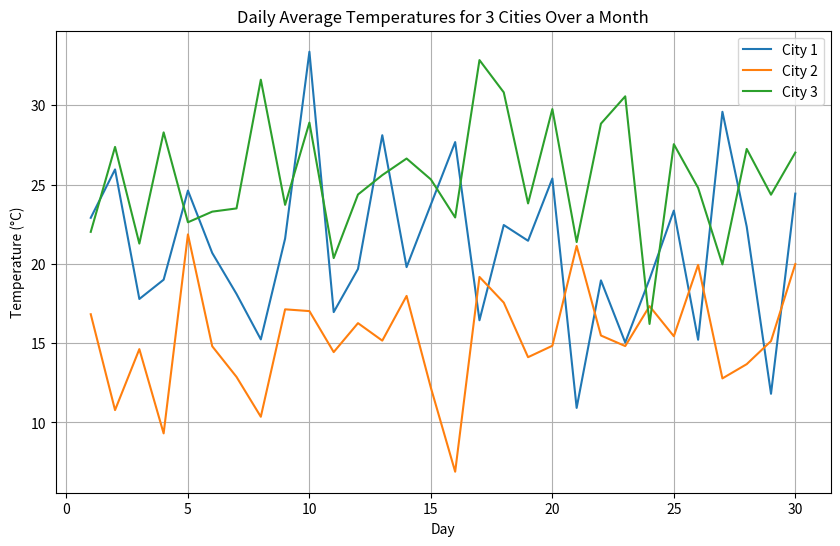
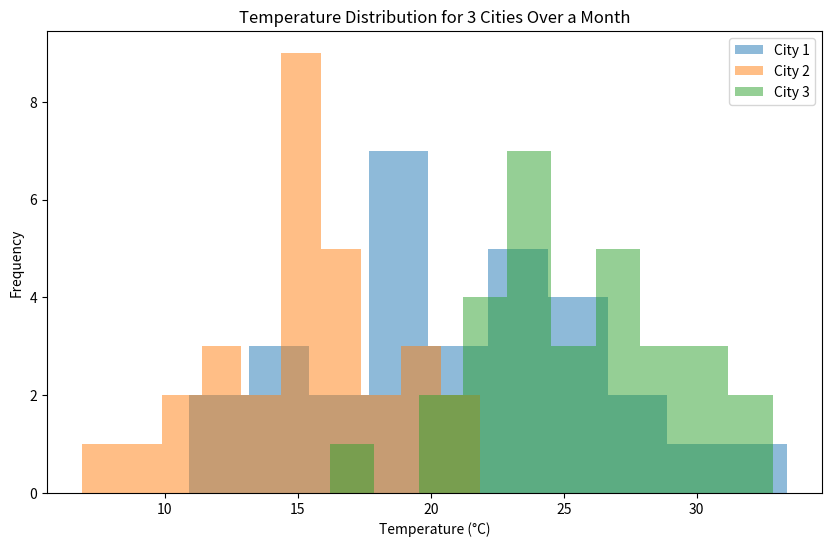
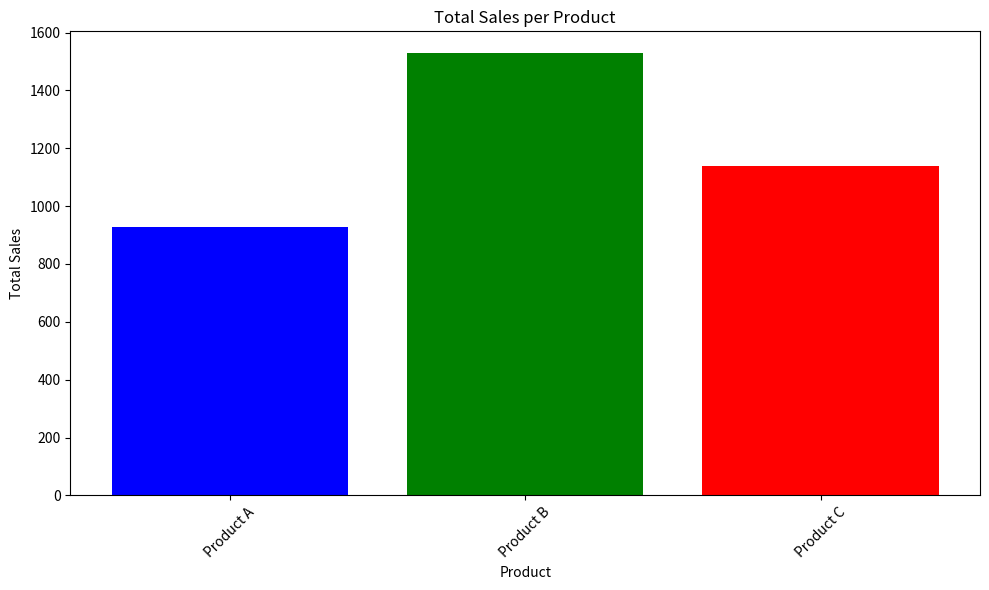
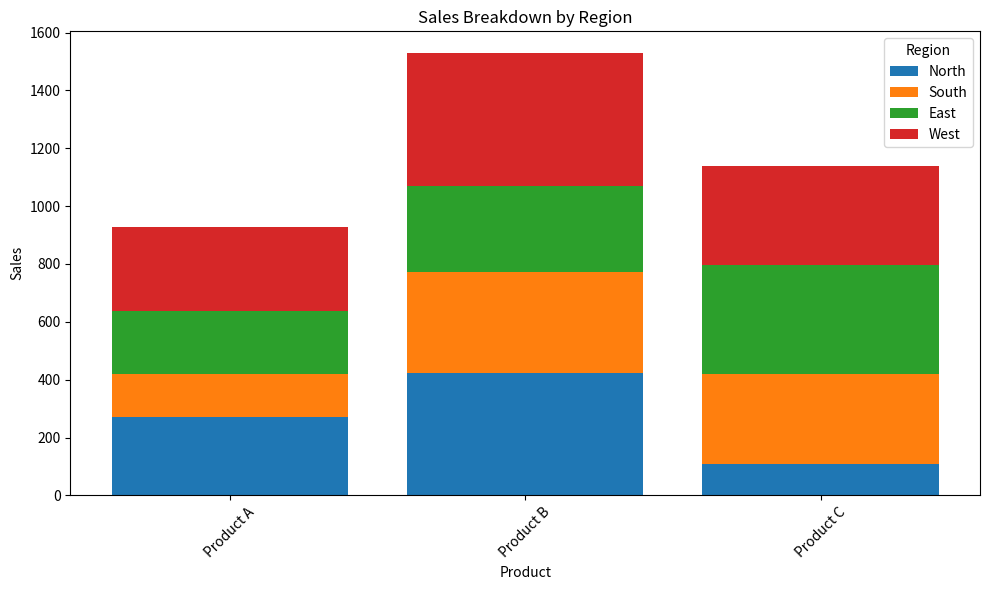
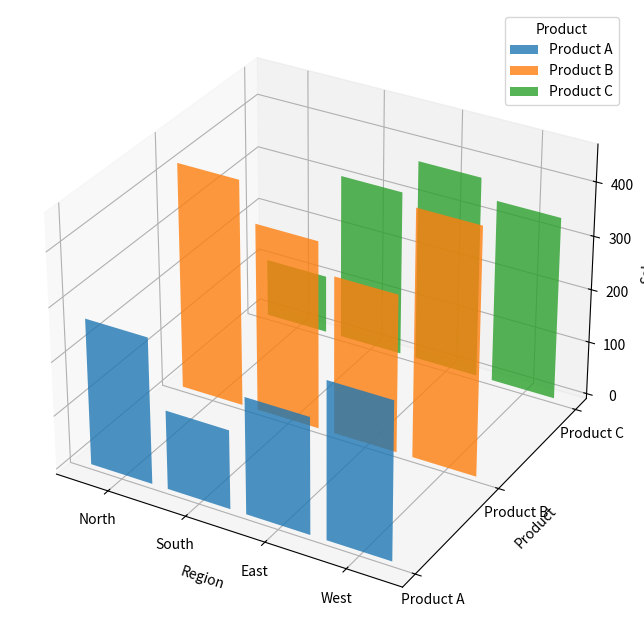
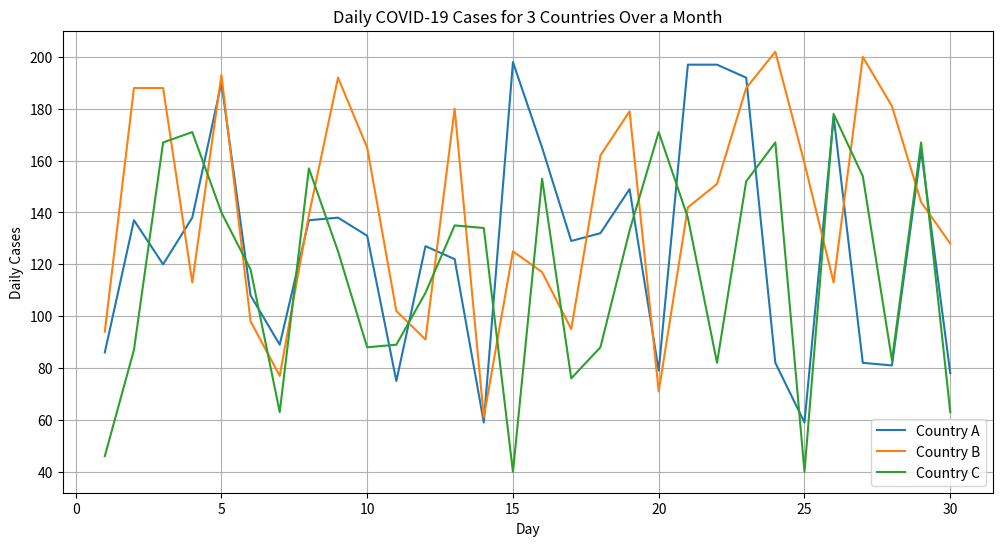
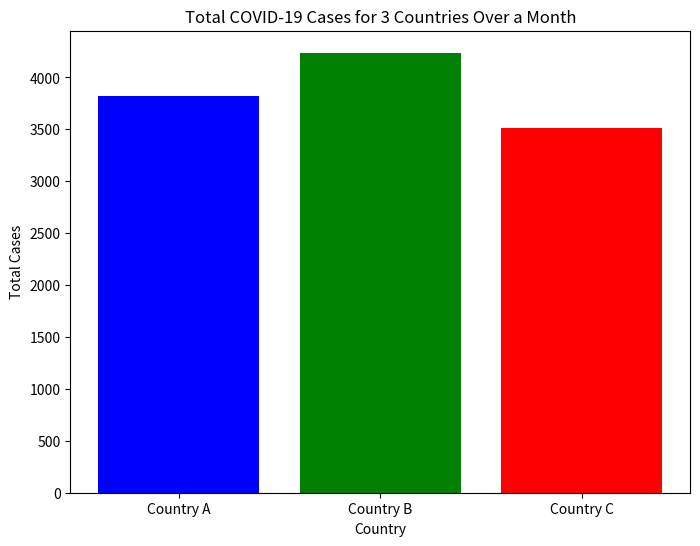
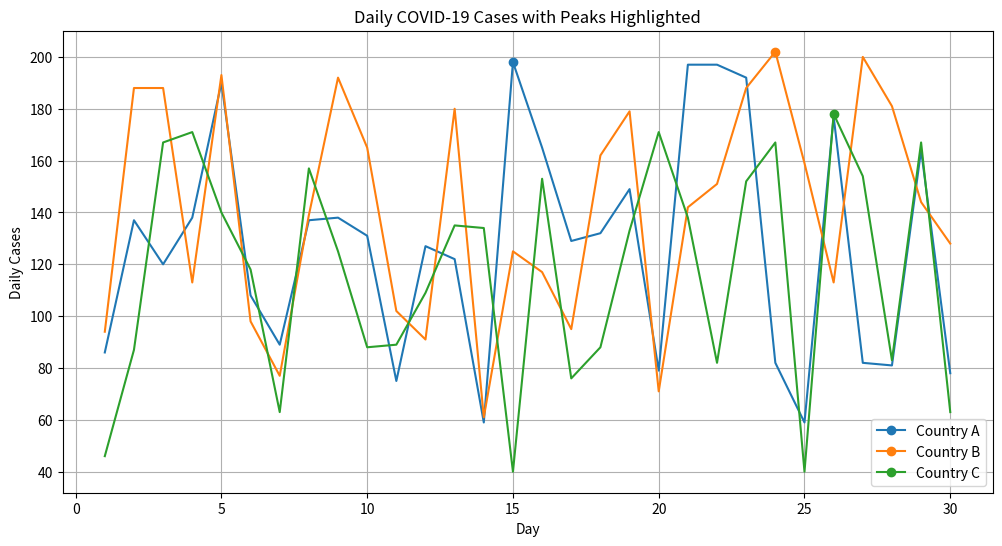
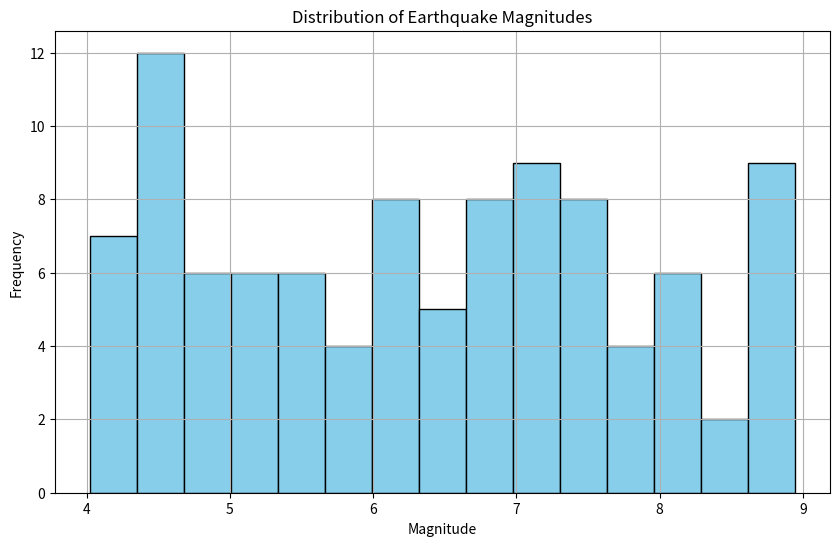
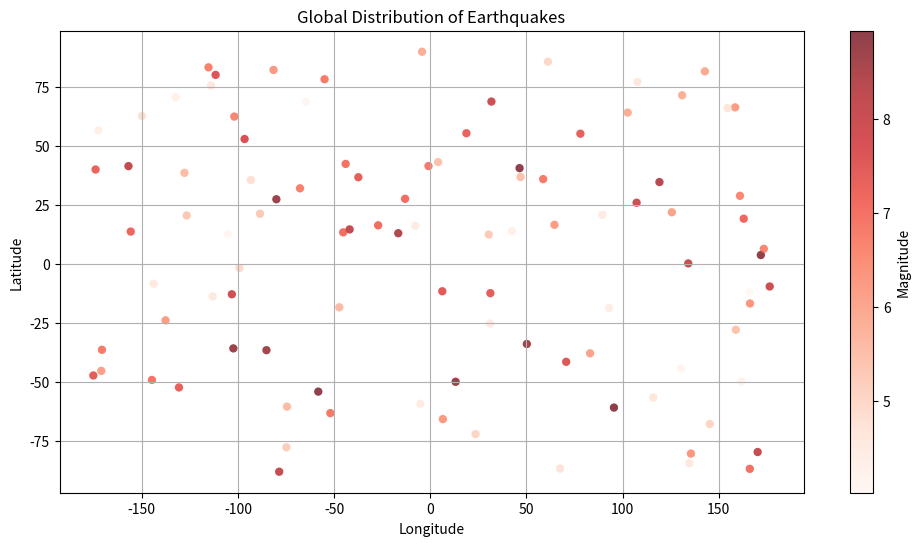
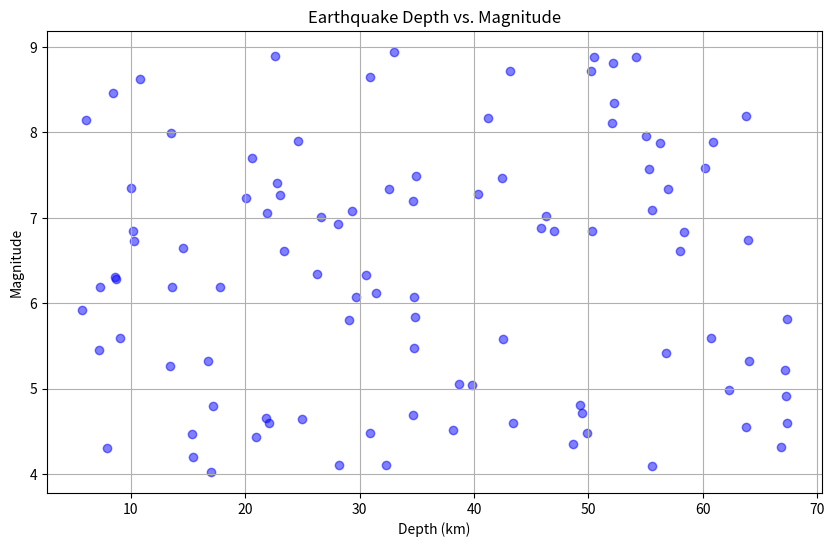

Write the Python code that produced these figures, in order.
import numpy as np

# Each row is a city, each column is a day of the week
temperature_data = np.array([
    [22, 24, 26, 25, 27, 28, 29],  # City 1
    [18, 20, 19, 21, 23, 22, 24],  # City 2
    [30, 31, 32, 33, 34, 35, 36]   # City 3
])

# To analyze specific parts of the data, we use indexing and slicing (for example, selecting City 1)
city_1_temps = temperature_data[0, :]
print("City 1 temperatures:", city_1_temps)

# Or to select temperatures for the third day across all cities
day_3_temps = temperature_data[:, 2]
print("Day 3 temperatures across all cities:", day_3_temps)

# Perform statistical operations to analyze the dataset (for example, find the average temperature for each city)
average_temps = np.mean(temperature_data, axis=1)
print("Average temperatures for each city:", average_temps)

# Or to find the maximum temperature across all cities and days
max_temp = np.max(temperature_data)
print("Maximum temperature recorded:", max_temp)

# The data can be reshaped for different analyses (for example, reshaping the array to a (7, 3) shape for daily comparisons across cities)
reshaped_data = temperature_data.reshape(7, 3)
print("Reshaped data for daily comparison:\n", reshaped_data)

# Filter data based on certain conditions (for example, to find days when the temperature in City 1 was above 25 degrees)
days_above_25 = temperature_data[0, :] > 25
print("Days City 1 had temperatures above 25 degrees:", days_above_25)

import numpy as np

# Create a mock 5x5 image with a gradient from 0 to 255
image = np.linspace(0, 255, 25, dtype=np.uint8).reshape(5, 5)
print("Original Image:\n", image)

# Define the brightness adjustment value
brightness_adjustment = 50

# Adjust brightness
brightened_image = image + brightness_adjustment

# Clip values to stay within 0-255
brightened_image = np.clip(brightened_image, 0, 255)
print("Brightened Image:\n", brightened_image)

import matplotlib.pyplot as plt
import numpy as np

# Generate a mock dataset: daily temperatures for three cities over 30 days
days = np.arange(1, 31)
city1_temps = np.random.normal(loc=20, scale=5, size=30)  # Mean=20, Std=5
city2_temps = np.random.normal(loc=15, scale=3, size=30)  # Mean=15, Std=3
city3_temps = np.random.normal(loc=25, scale=4, size=30)  # Mean=25, Std=4

# Creating a Line Plot: A line plot is ideal for visualizing temperature trends over time
plt.figure(figsize=(10, 6))

plt.plot(days, city1_temps, label='City 1')
plt.plot(days, city2_temps, label='City 2')
plt.plot(days, city3_temps, label='City 3')

plt.title('Daily Average Temperatures for 3 Cities Over a Month')
plt.xlabel('Day')
plt.ylabel('Temperature (°C)')
plt.legend()
plt.grid(True)

plt.show()

# Creating a Histogram: Histograms are useful for understanding the distribution of data
plt.figure(figsize=(10, 6))

plt.hist(city1_temps, bins=10, alpha=0.5, label='City 1')
plt.hist(city2_temps, bins=10, alpha=0.5, label='City 2')
plt.hist(city3_temps, bins=10, alpha=0.5, label='City 3')

plt.title('Temperature Distribution for 3 Cities Over a Month')
plt.xlabel('Temperature (°C)')
plt.ylabel('Frequency')
plt.legend()

plt.show()

import matplotlib.pyplot as plt
import numpy as np

# Assuming we have 3 products and 4 regions
products = ['Product A', 'Product B', 'Product C']
regions = ['North', 'South', 'East', 'West']

# Generating mock sales data
np.random.seed(0)  # For reproducibility
sales_data = np.random.randint(100, 500, size=(3, 4))  # 3 products, 4 regions

print(sales_data)

# Create a bar chart comparing total sales per product
total_sales_per_product = sales_data.sum(axis=1)

plt.figure(figsize=(10, 6))
plt.bar(products, total_sales_per_product, color=['blue', 'green', 'red'])
plt.title('Total Sales per Product')
plt.xlabel('Product')
plt.ylabel('Total Sales')
plt.xticks(rotation=45)
plt.tight_layout()
plt.show()

# Create a stacked bar chart for a breakdown of sales by region
plt.figure(figsize=(10, 6))

bottom = np.zeros(len(products))

for i, region in enumerate(regions):
    plt.bar(products, sales_data[:, i], bottom=bottom, label=region)
    bottom += sales_data[:, i]

plt.title('Sales Breakdown by Region')
plt.xlabel('Product')
plt.ylabel('Sales')
plt.legend(title='Region')
plt.xticks(rotation=45)
plt.tight_layout()
plt.show()

# Create a 3D plot to explore the relationship between the number of units sold, product category, and sales amount
from mpl_toolkits.mplot3d import Axes3D

fig = plt.figure(figsize=(12, 8))
ax = fig.add_subplot(111, projection='3d')

for i, product in enumerate(products):
    xs = np.arange(len(regions))
    ys = sales_data[i, :]
    ax.bar(xs, ys, zs=i, zdir='y', alpha=0.8, label=product)

ax.set_xlabel('Region')
ax.set_ylabel('Product')
ax.set_zlabel('Sales')
ax.set_xticks(np.arange(len(regions)))
ax.set_xticklabels(regions)
ax.set_yticks(np.arange(len(products)))
ax.set_yticklabels(products)
ax.legend(title='Product')

plt.show()

import numpy as np
import matplotlib.pyplot as plt

# Days in the month
days = np.arange(1, 31)

# Simulate daily cases for three countries (in hundreds)
country_A = np.random.randint(50, 200, size=30)
country_B = np.random.randint(60, 220, size=30)
country_C = np.random.randint(40, 180, size=30)

# Stack arrays to simulate the dataset
cases_data = np.vstack([country_A, country_B, country_C])

print(cases_data)

# Perform some basic analysis to understand the dataset's structure and statistics
# Calculate the total cases for each country
total_cases_per_country = np.sum(cases_data, axis=1)
print("Total cases per country:", total_cases_per_country)

# Calculate the day with the highest number of cases for each country
max_cases_day_per_country = np.argmax(cases_data, axis=1) + 1  # Adding 1 to match the day of the month
print("Day with the highest number of cases for each country:", max_cases_day_per_country)

# Visualize the daily cases for each country to understand the trends over the month
plt.figure(figsize=(12, 6))
plt.plot(days, country_A, label='Country A')
plt.plot(days, country_B, label='Country B')
plt.plot(days, country_C, label='Country C')

plt.title('Daily COVID-19 Cases for 3 Countries Over a Month')
plt.xlabel('Day')
plt.ylabel('Daily Cases')
plt.legend()
plt.grid(True)
plt.show()

# Create a bar chart to compare the total cases accumulated over the month by each country
countries = ['Country A', 'Country B', 'Country C']

plt.figure(figsize=(8, 6))
plt.bar(countries, total_cases_per_country, color=['blue', 'green', 'red'])

plt.title('Total COVID-19 Cases for 3 Countries Over a Month')
plt.xlabel('Country')
plt.ylabel('Total Cases')
plt.show()

# Highlight the days with the highest number of cases in the trends plot
plt.figure(figsize=(12, 6))
plt.plot(days, country_A, label='Country A', marker='o', markevery=[max_cases_day_per_country[0]-1])
plt.plot(days, country_B, label='Country B', marker='o', markevery=[max_cases_day_per_country[1]-1])
plt.plot(days, country_C, label='Country C', marker='o', markevery=[max_cases_day_per_country[2]-1])

plt.title('Daily COVID-19 Cases with Peaks Highlighted')
plt.xlabel('Day')
plt.ylabel('Daily Cases')
plt.legend()
plt.grid(True)
plt.show()

import numpy as np
import matplotlib.pyplot as plt

# Mock data: magnitude, latitude, longitude, and depth of 100 earthquakes
np.random.seed(0)  # For reproducibility
magnitudes = np.random.uniform(4.0, 9.0, 100)  # Earthquake magnitudes range from 4.0 to 9.0
latitudes = np.random.uniform(-90, 90, 100)  # Latitude range
longitudes = np.random.uniform(-180, 180, 100)  # Longitude range
depths = np.random.uniform(5.0, 70.0, 100)  # Depth in km

# A histogram for the distribution of earthquake magnitudes
plt.figure(figsize=(10, 6))
plt.hist(magnitudes, bins=15, color='skyblue', edgecolor='black')
plt.title('Distribution of Earthquake Magnitudes')
plt.xlabel('Magnitude')
plt.ylabel('Frequency')
plt.grid(True)
plt.show()

# Plotting the locations of earthquakes on a map
plt.figure(figsize=(12, 6))
plt.scatter(longitudes, latitudes, c=magnitudes, cmap='Reds', alpha=0.75, edgecolors='none')
plt.colorbar(label='Magnitude')
plt.title('Global Distribution of Earthquakes')
plt.xlabel('Longitude')
plt.ylabel('Latitude')
plt.grid(True)
plt.show()

# Exploring the relationship between depth and magnitude
plt.figure(figsize=(10, 6))
plt.scatter(depths, magnitudes, c='blue', alpha=0.5)
plt.title('Earthquake Depth vs. Magnitude')
plt.xlabel('Depth (km)')
plt.ylabel('Magnitude')
plt.grid(True)
plt.show()
